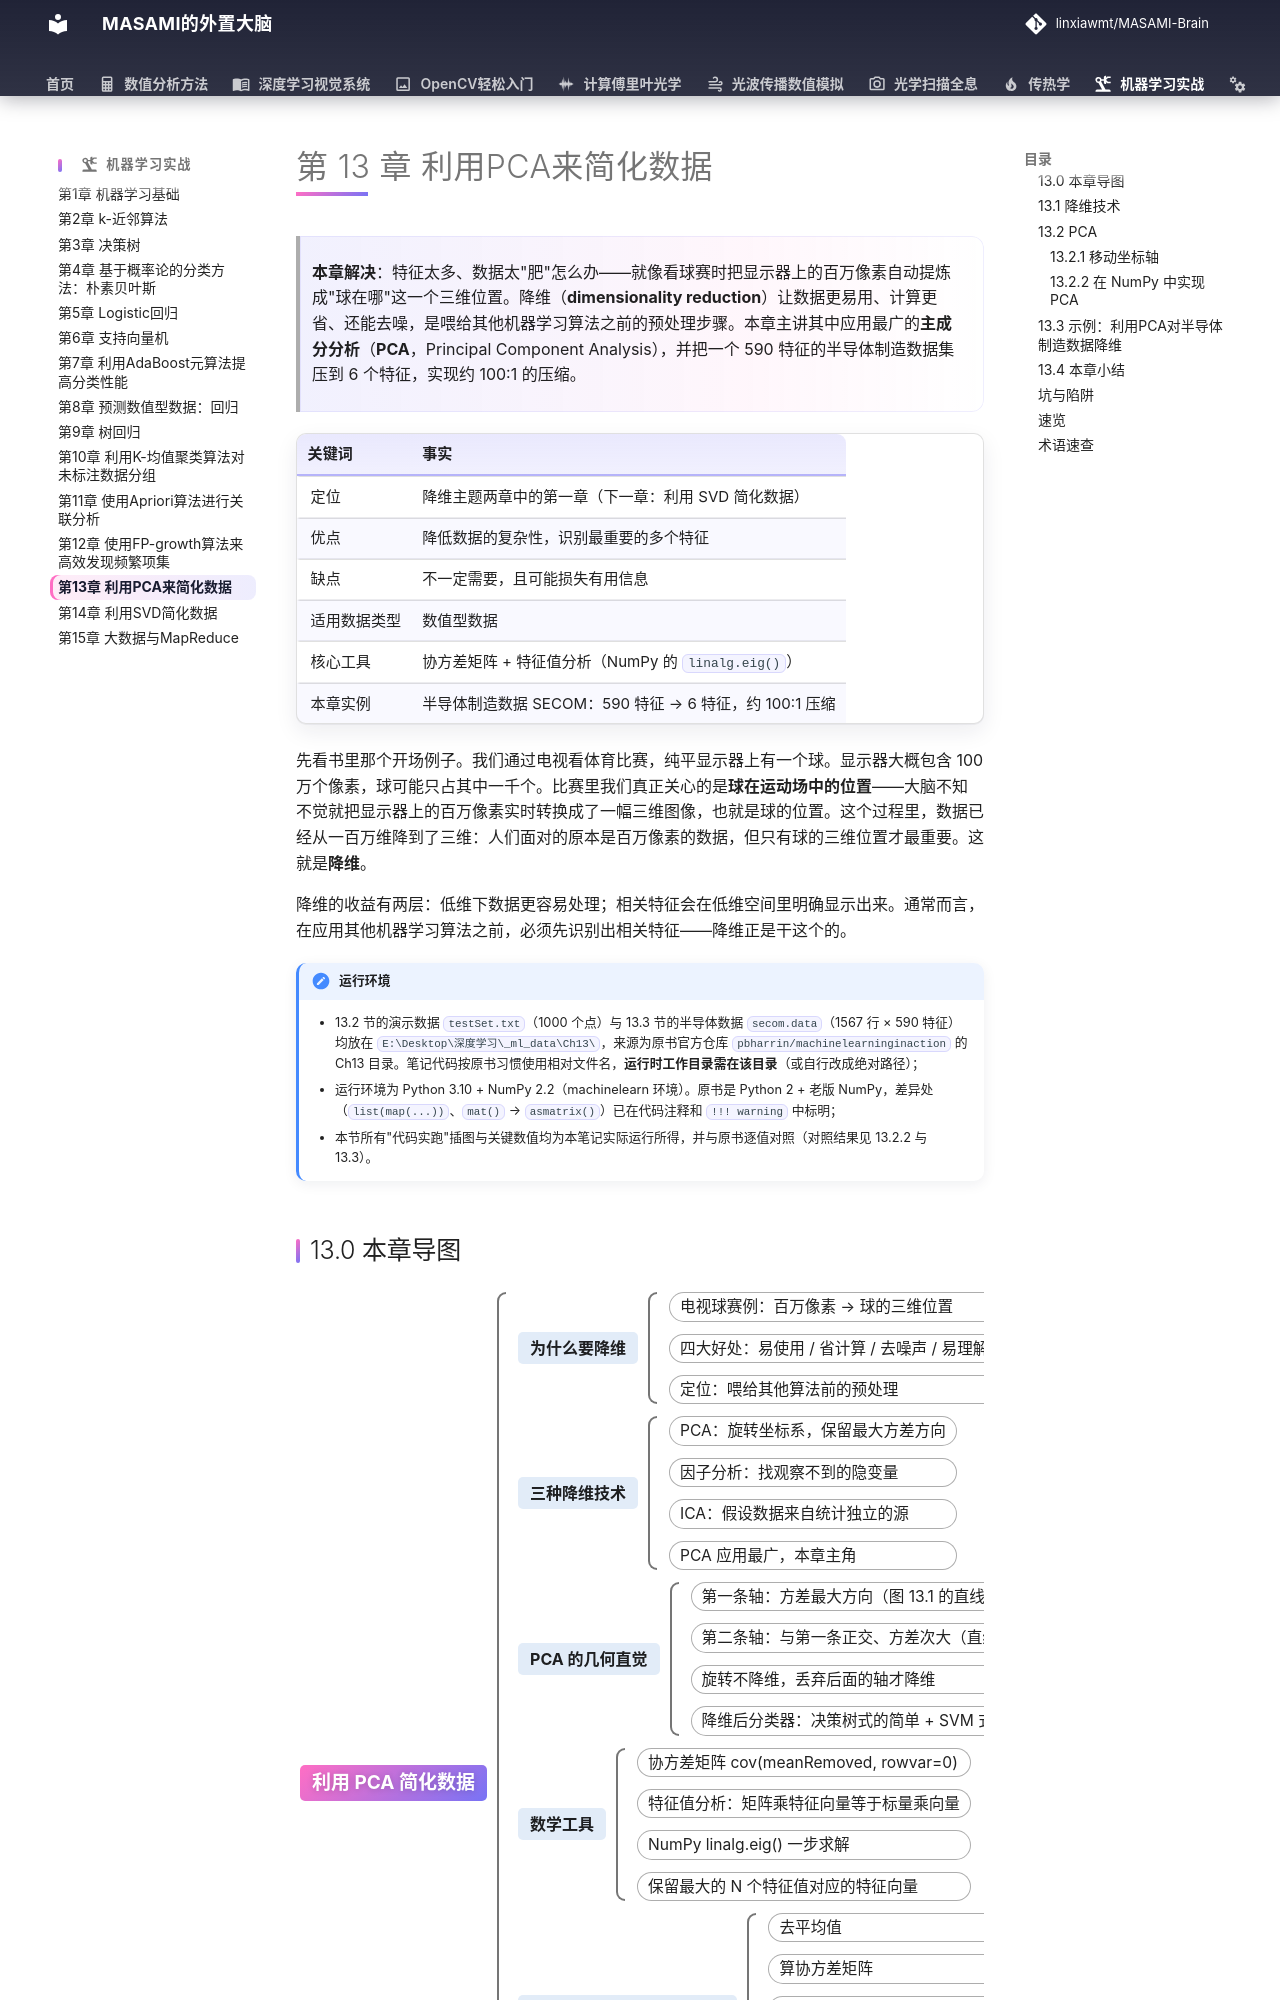

repository: linxiawmt/MASAMI-Brain · page: 机器学习实战/ch13/index.html · generator: mkdocs

# 第 13 章 利用PCA来简化数据

> **本章解决**：特征太多、数据太"肥"怎么办——就像看球赛时把显示器上的百万像素自动提炼成"球在哪"这一个三维位置。降维（**dimensionality reduction**）让数据更易用、计算更省、还能去噪，是喂给其他机器学习算法之前的预处理步骤。本章主讲其中应用最广的**主成分分析**（**PCA**，Principal Component Analysis），并把一个 590 特征的半导体制造数据集压到 6 个特征，实现约 100∶1 的压缩。

| 关键词 | 事实 |
| --- | --- |
| 定位 | 降维主题两章中的第一章（下一章：利用 SVD 简化数据） |
| 优点 | 降低数据的复杂性，识别最重要的多个特征 |
| 缺点 | 不一定需要，且可能损失有用信息 |
| 适用数据类型 | 数值型数据 |
| 核心工具 | 协方差矩阵 + 特征值分析（NumPy 的 `linalg.eig()`） |
| 本章实例 | 半导体制造数据 SECOM：590 特征 → 6 特征，约 100∶1 压缩 |

先看书里那个开场例子。我们通过电视看体育比赛，纯平显示器上有一个球。显示器大概包含 100 万个像素，球可能只占其中一千个。比赛里我们真正关心的是**球在运动场中的位置**——大脑不知不觉就把显示器上的百万像素实时转换成了一幅三维图像，也就是球的位置。这个过程里，数据已经从一百万维降到了三维：人们面对的原本是百万像素的数据，但只有球的三维位置才最重要。这就是**降维**。

降维的收益有两层：低维下数据更容易处理；相关特征会在低维空间里明确显示出来。通常而言，在应用其他机器学习算法之前，必须先识别出相关特征——降维正是干这个的。

!!! note "运行环境"
    - 13.2 节的演示数据 `testSet.txt`（1000 个点）与 13.3 节的半导体数据 `secom.data`（1567 行 × 590 特征）均放在 `E:\Desktop\深度学习\_ml_data\Ch13\`，来源为原书官方仓库 `pbharrin/machinelearninginaction` 的 Ch13 目录。笔记代码按原书习惯使用相对文件名，**运行时工作目录需在该目录**（或自行改成绝对路径）；
    - 运行环境为 Python 3.10 + NumPy 2.2（machinelearn 环境）。原书是 Python 2 + 老版 NumPy，差异处（`list(map(...))`、`mat()` → `asmatrix()`）已在代码注释和 `!!! warning` 中标明；
    - 本节所有"代码实跑"插图与关键数值均为本笔记实际运行所得，并与原书逐值对照（对照结果见 13.2.2 与 13.3）。
